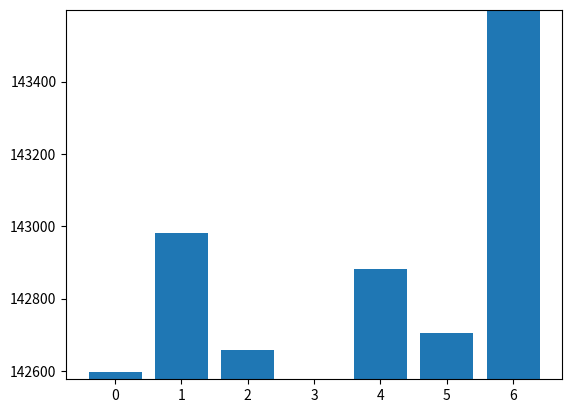

Reproduce this figure in Python.
# -*- coding: utf-8 -*-
"""
Using a function rand5() that returns an integer from 1 to 5 (inclusive) with uniform probability, 

implement a function rand7() that returns an integer from 1 to 7 (inclusive).

"""


# -*- coding: utf-8 -*-
import random

import matplotlib.pyplot as plt
import pandas as pd


def rand5():
    return random.randrange(1,6)

def solution():
    i = 5 * rand5() + rand5() - 5
    if i < 22:
        return i % 7 + 1
    return solution()

random_distribution = {}
for i in range(1000000):
    val = solution()
    if val in random_distribution:
        random_distribution[val] += 1
    else:
        random_distribution[val] = 1

# import operator
# print(sorted(random_distribution.items(), key=operator.itemgetter(1)))
hist = [random_distribution[i] for i in range(1, 8)]
hist = pd.DataFrame(data=hist, index=range(1, 8))
hist.reset_index(inplace=True)
hist.columns = ['index', 'value']

print(hist)


plt.bar(hist.index, hist.value)
plt.ylim(hist.value.min(), hist.value.max())
plt.show()
